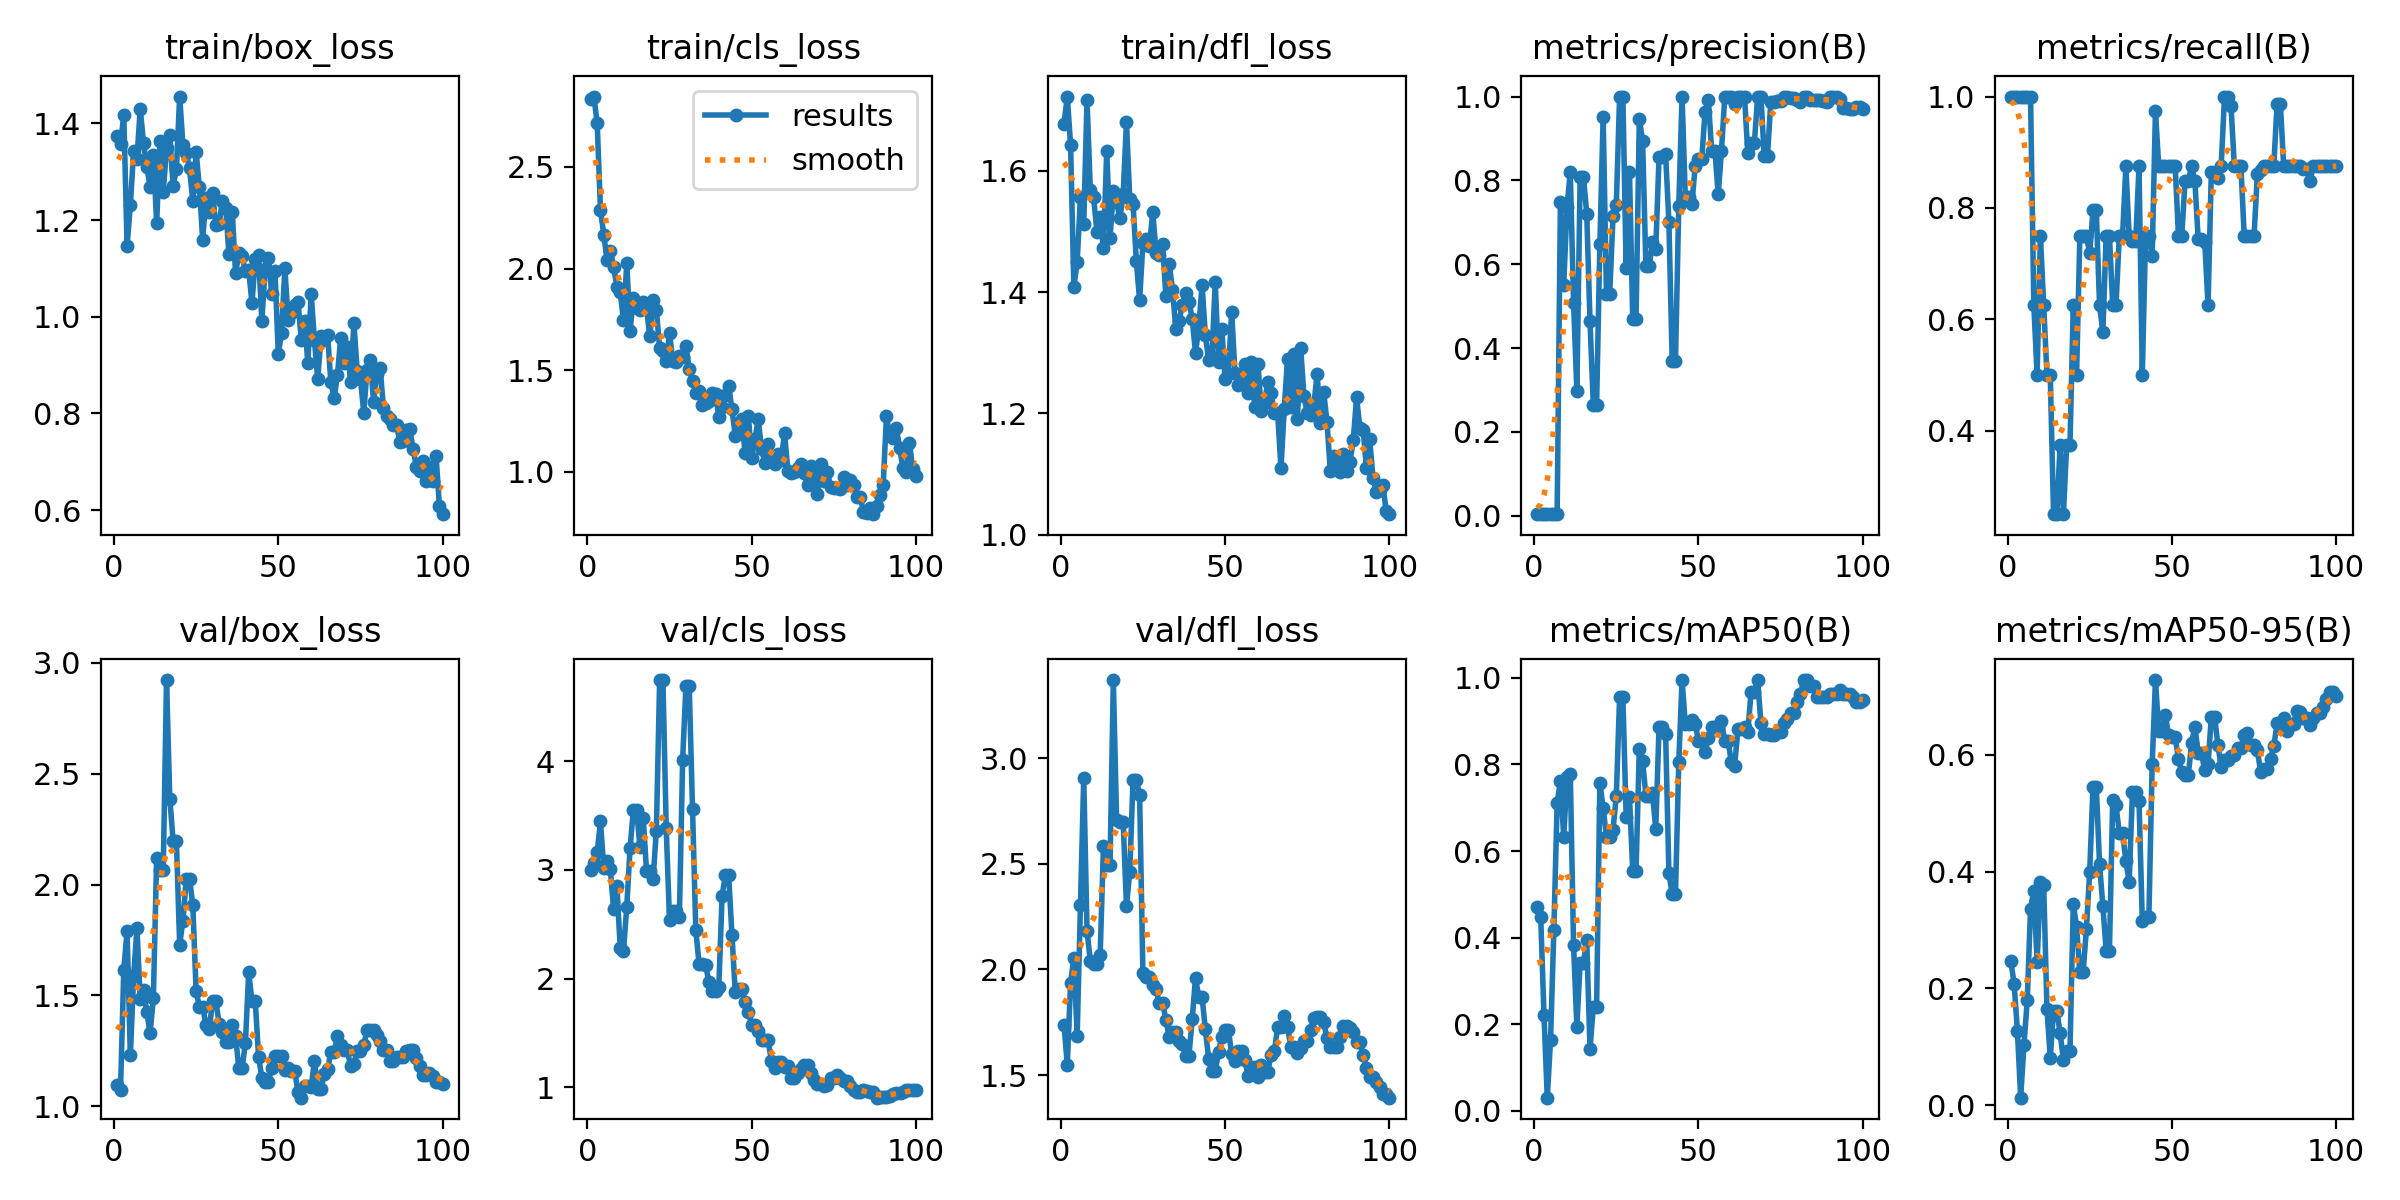

Source data for this figure (header and first rows):
epoch, time, train/box_loss, train/cls_loss, train/dfl_loss, metrics/precision(B), metrics/recall(B), metrics/mAP50(B), metrics/mAP50-95(B), val/box_loss, val/cls_loss, val/dfl_loss, lr/pg0, lr/pg1, lr/pg2
1, 2.945, 1.375, 2.832, 1.678, 0.00381, 1, 0.4708, 0.2463, 1.097, 2.996, 1.738, 0.0001, 0.0001, 0.0001
2, 4.679, 1.357, 2.846, 1.723, 0.00381, 1, 0.4485, 0.2083, 1.071, 3.063, 1.548, 0.0002178, 0.0002178, 0.0002178
3, 6.366, 1.417, 2.714, 1.642, 0.00381, 1, 0.2211, 0.1275, 1.616, 3.162, 1.937, 0.0003333, 0.0003333, 0.0003333
4, 8.039, 1.147, 2.289, 1.408, 0.00381, 1, 0.03015, 0.01272, 1.79, 3.446, 2.055, 0.0004463, 0.0004463, 0.0004463
5, 9.761, 1.231, 2.167, 1.45, 0.00381, 1, 0.1641, 0.1036, 1.229, 3.016, 1.687, 0.000557, 0.000557, 0.000557
6, 11.44, 1.343, 2.042, 1.556, 0.00381, 1, 0.4173, 0.1794, 1.586, 3.086, 2.306, 0.0006653, 0.0006653, 0.0006653
7, 13.14, 1.327, 2.085, 1.513, 0.00381, 1, 0.7102, 0.3369, 1.805, 3.007, 2.907, 0.0007713, 0.0007713, 0.0007713
8, 14.87, 1.43, 2.007, 1.717, 0.7485, 0.625, 0.7626, 0.367, 1.484, 2.636, 2.184, 0.0008749, 0.0008749, 0.0008749
9, 16.4, 1.36, 1.91, 1.569, 0.5505, 0.5, 0.6329, 0.2456, 1.523, 2.853, 2.041, 0.000976, 0.000976, 0.000976
10, 18.01, 1.31, 1.883, 1.557, 0.7366, 0.75, 0.7703, 0.3817, 1.424, 2.284, 2.026, 0.001075, 0.001075, 0.001075
11, 19.62, 1.269, 1.746, 1.5, 0.8197, 0.625, 0.7789, 0.3765, 1.329, 2.255, 2.026, 0.001171, 0.001171, 0.001171
12, 21.2, 1.336, 2.028, 1.524, 0.5087, 0.5, 0.3822, 0.1644, 1.488, 2.663, 2.07, 0.001265, 0.001265, 0.001265
13, 22.79, 1.193, 1.691, 1.472, 0.2979, 0.5, 0.1943, 0.08114, 2.122, 3.201, 2.584, 0.001357, 0.001357, 0.001357
14, 24.24, 1.363, 1.857, 1.633, 0.8088, 0.25, 0.3421, 0.162, 2.066, 3.55, 2.496, 0.001446, 0.001446, 0.001446
15, 25.82, 1.257, 1.804, 1.489, 0.8088, 0.25, 0.3421, 0.162, 2.066, 3.55, 2.496, 0.001533, 0.001533, 0.001533
16, 27.29, 1.348, 1.798, 1.567, 0.7209, 0.375, 0.3934, 0.1231, 2.923, 3.214, 3.37, 0.001618, 0.001618, 0.001618
17, 28.82, 1.375, 1.837, 1.548, 0.464, 0.25, 0.1425, 0.07767, 2.388, 3.482, 2.709, 0.001683, 0.001683, 0.001683
18, 30.36, 1.271, 1.808, 1.522, 0.2646, 0.375, 0.2399, 0.09262, 2.198, 2.99, 2.696, 0.001663, 0.001663, 0.001663
19, 31.85, 1.305, 1.666, 1.562, 0.2646, 0.375, 0.2399, 0.09262, 2.198, 2.99, 2.696, 0.001644, 0.001644, 0.001644
20, 33.43, 1.455, 1.845, 1.68, 0.6476, 0.625, 0.7578, 0.3445, 1.728, 2.918, 2.299, 0.001624, 0.001624, 0.001624
21, 34.96, 1.354, 1.797, 1.553, 0.9519, 0.5, 0.6985, 0.3055, 1.837, 3.361, 2.463, 0.001604, 0.001604, 0.001604
22, 36.5, 1.339, 1.608, 1.546, 0.5291, 0.75, 0.6333, 0.2282, 2.026, 4.747, 2.896, 0.001584, 0.001584, 0.001584
23, 38.01, 1.307, 1.592, 1.452, 0.5291, 0.75, 0.6333, 0.2282, 2.026, 4.747, 2.896, 0.001564, 0.001564, 0.001564
24, 39.57, 1.239, 1.543, 1.386, 0.7154, 0.75, 0.6494, 0.3021, 1.907, 3.383, 2.825, 0.001545, 0.001545, 0.001545
25, 41.33, 1.341, 1.684, 1.48, 0.7411, 0.7189, 0.7274, 0.4002, 1.518, 2.537, 1.984, 0.001525, 0.001525, 0.001525
26, 42.88, 1.268, 1.547, 1.488, 1, 0.7958, 0.955, 0.5452, 1.448, 2.621, 1.966, 0.001505, 0.001505, 0.001505
27, 44.39, 1.159, 1.54, 1.476, 1, 0.7958, 0.955, 0.5452, 1.448, 2.621, 1.966, 0.001485, 0.001485, 0.001485
28, 45.92, 1.247, 1.569, 1.532, 0.5899, 0.625, 0.6792, 0.4124, 1.367, 2.57, 1.926, 0.001465, 0.001465, 0.001465
29, 47.43, 1.216, 1.563, 1.465, 0.8206, 0.5771, 0.7244, 0.3417, 1.347, 4.015, 1.907, 0.001446, 0.001446, 0.001446
30, 48.98, 1.256, 1.618, 1.461, 0.4692, 0.75, 0.5542, 0.2647, 1.474, 4.692, 1.839, 0.001426, 0.001426, 0.001426
31, 50.49, 1.189, 1.505, 1.479, 0.4692, 0.75, 0.5542, 0.2647, 1.474, 4.692, 1.839, 0.001406, 0.001406, 0.001406
32, 52.03, 1.192, 1.448, 1.393, 0.9473, 0.625, 0.8364, 0.5236, 1.372, 3.559, 1.762, 0.001386, 0.001386, 0.001386
33, 53.7, 1.239, 1.387, 1.447, 0.8937, 0.625, 0.8087, 0.5135, 1.334, 2.447, 1.679, 0.001366, 0.001366, 0.001366
34, 55.29, 1.226, 1.399, 1.404, 0.5958, 0.75, 0.7275, 0.4662, 1.291, 2.134, 1.702, 0.001347, 0.001347, 0.001347
35, 56.82, 1.129, 1.328, 1.34, 0.5958, 0.75, 0.7275, 0.4662, 1.291, 2.134, 1.702, 0.001327, 0.001327, 0.001327
36, 58.38, 1.217, 1.338, 1.352, 0.652, 0.875, 0.7346, 0.4187, 1.366, 2.123, 1.663, 0.001307, 0.001307, 0.001307
37, 59.88, 1.089, 1.346, 1.379, 0.6365, 0.75, 0.6501, 0.3822, 1.316, 1.967, 1.646, 0.001287, 0.001287, 0.001287
38, 61.41, 1.131, 1.386, 1.399, 0.8554, 0.7406, 0.8874, 0.5363, 1.171, 1.888, 1.591, 0.001267, 0.001267, 0.001267
39, 62.92, 1.125, 1.384, 1.384, 0.8554, 0.7406, 0.8874, 0.5363, 1.171, 1.888, 1.591, 0.001248, 0.001248, 0.001248
40, 64.46, 1.094, 1.27, 1.357, 0.8623, 0.875, 0.8701, 0.5209, 1.286, 1.925, 1.765, 0.001228, 0.001228, 0.001228
41, 66.01, 1.096, 1.318, 1.3, 0.7004, 0.5, 0.5488, 0.315, 1.605, 2.763, 1.96, 0.001208, 0.001208, 0.001208
42, 67.74, 1.029, 1.378, 1.342, 0.3682, 0.75, 0.5008, 0.3217, 1.472, 2.95, 1.87, 0.001188, 0.001188, 0.001188
43, 69.23, 1.119, 1.422, 1.412, 0.3682, 0.75, 0.5008, 0.3217, 1.472, 2.95, 1.87, 0.001168, 0.001168, 0.001168
44, 70.76, 1.127, 1.308, 1.329, 0.7394, 0.7128, 0.8045, 0.5838, 1.222, 2.401, 1.716, 0.001149, 0.001149, 0.001149
45, 72.25, 0.9914, 1.178, 1.288, 1, 0.9732, 0.995, 0.7284, 1.129, 1.88, 1.576, 0.001129, 0.001129, 0.001129
46, 73.79, 1.099, 1.208, 1.293, 0.7592, 0.875, 0.893, 0.6416, 1.107, 1.902, 1.518, 0.001109, 0.001109, 0.001109
47, 75.3, 1.122, 1.259, 1.417, 0.7592, 0.875, 0.893, 0.6416, 1.107, 1.902, 1.518, 0.001089, 0.001089, 0.001089
48, 76.86, 1.047, 1.092, 1.285, 0.7439, 0.875, 0.9028, 0.6679, 1.173, 1.783, 1.609, 0.001069, 0.001069, 0.001069
49, 78.44, 1.095, 1.272, 1.339, 0.8341, 0.875, 0.893, 0.6341, 1.226, 1.691, 1.679, 0.00105, 0.00105, 0.00105
50, 79.96, 0.9231, 1.07, 1.257, 0.8522, 0.875, 0.855, 0.6307, 1.227, 1.578, 1.715, 0.00103, 0.00103, 0.00103
51, 81.66, 0.9665, 1.16, 1.265, 0.8522, 0.875, 0.855, 0.6307, 1.227, 1.578, 1.715, 0.00101, 0.00101, 0.00101
52, 83.23, 1.101, 1.257, 1.368, 0.9638, 0.75, 0.8291, 0.5933, 1.164, 1.514, 1.6, 0.0009902, 0.0009902, 0.0009902
53, 84.76, 0.9934, 1.111, 1.267, 0.9922, 0.75, 0.8613, 0.5707, 1.17, 1.434, 1.565, 0.0009704, 0.0009704, 0.0009704
54, 86.31, 1.008, 1.046, 1.247, 0.8711, 0.8478, 0.8855, 0.5658, 1.157, 1.432, 1.615, 0.0009506, 0.0009506, 0.0009506
55, 87.84, 1.023, 1.135, 1.252, 0.8711, 0.8478, 0.8855, 0.5658, 1.157, 1.432, 1.615, 0.0009308, 0.0009308, 0.0009308
56, 89.38, 1.03, 1.075, 1.281, 0.7665, 0.875, 0.8854, 0.6204, 1.065, 1.243, 1.57, 0.000911, 0.000911, 0.000911
57, 90.9, 0.9512, 1.04, 1.234, 0.8711, 0.8476, 0.9002, 0.6485, 1.038, 1.18, 1.498, 0.0008912, 0.0008912, 0.0008912
58, 92.42, 0.9916, 1.086, 1.285, 1, 0.7439, 0.8539, 0.6028, 1.09, 1.233, 1.54, 0.0008714, 0.0008714, 0.0008714
59, 94.1, 0.9042, 1.058, 1.21, 1, 0.7439, 0.8539, 0.6028, 1.09, 1.233, 1.54, 0.0008516, 0.0008516, 0.0008516
60, 95.71, 1.048, 1.192, 1.282, 1, 0.7394, 0.8058, 0.5738, 1.084, 1.185, 1.493, 0.0008318, 0.0008318, 0.0008318
... 40 more rows
